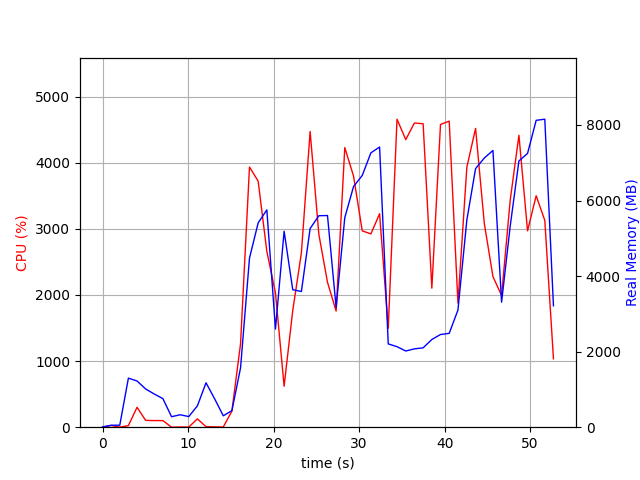

The file beside this chart, header and first rows:
elapsed_time, nproc, cpu, mem_real, mem_virtual
4.0531158447265625e-05, 1, 0.0, 7.84, 3185
1.006, 2, 25.8, 51.91, 161.5
2.014, 2, 1.0, 52.95, 162.6
3.022, 8, 23.8, 1299, 5017
4.032, 5, 300.6, 1224, 4121
5.04, 5, 103.0, 1012, 3867
6.05, 4, 100.2, 877.9, 3464
7.058, 3, 100.1, 755.9, 2993
8.068, 3, 0.0, 277.5, 2337
9.075, 3, 3.0, 329.4, 2389
10.08, 3, 2.0, 280.9, 2352
11.09, 4, 125.9, 565.1, 2992
12.1, 8, 7.9, 1176, 4617
13.11, 7, 5.0, 750.9, 3950
14.12, 3, 3.0, 302.1, 2379
15.12, 1, 243.1, 437.7, 4314
16.13, 1, 1260, 1568, 8166
17.18, 1, 3934, 4474, 11116
18.19, 1, 3720, 5408, 11338
19.21, 1, 2658, 5752, 11394
20.22, 1, 2030, 2598, 12738
21.23, 1, 619.9, 5187, 20418
22.24, 1, 1763, 3639, 16834
23.25, 1, 2637, 3592, 24014
24.27, 1, 4471, 5258, 24837
25.29, 1, 2917, 5597, 24917
26.3, 1, 2192, 5603, 24917
27.31, 1, 1756, 3168, 25013
28.32, 1, 4228, 5546, 25141
29.35, 1, 3796, 6371, 25161
30.36, 1, 2969, 6662, 25161
31.38, 1, 2922, 7262, 25161
32.39, 1, 3228, 7416, 25161
33.4, 1, 1494, 2205, 23113
34.43, 1, 4657, 2131, 23113
35.45, 1, 4348, 2017, 23113
36.46, 1, 4599, 2073, 23113
37.48, 1, 4588, 2101, 23113
38.5, 1, 2102, 2322, 28233
39.51, 1, 4577, 2453, 28233
40.53, 1, 4627, 2484, 28233
41.55, 1, 1877, 3100, 29257
42.59, 1, 3932, 5485, 29257
43.62, 1, 4517, 6845, 35479
44.64, 1, 3082, 7125, 35479
45.65, 1, 2276, 7325, 35479
46.66, 1, 1992, 3309, 35479
47.66, 1, 3432, 5323, 35479
48.68, 1, 4414, 7047, 35795
49.69, 1, 2969, 7247, 35795
50.7, 1, 3499, 8123, 35795
51.71, 1, 3127, 8152, 35795
52.72, 1, 1035, 3213, 37955
